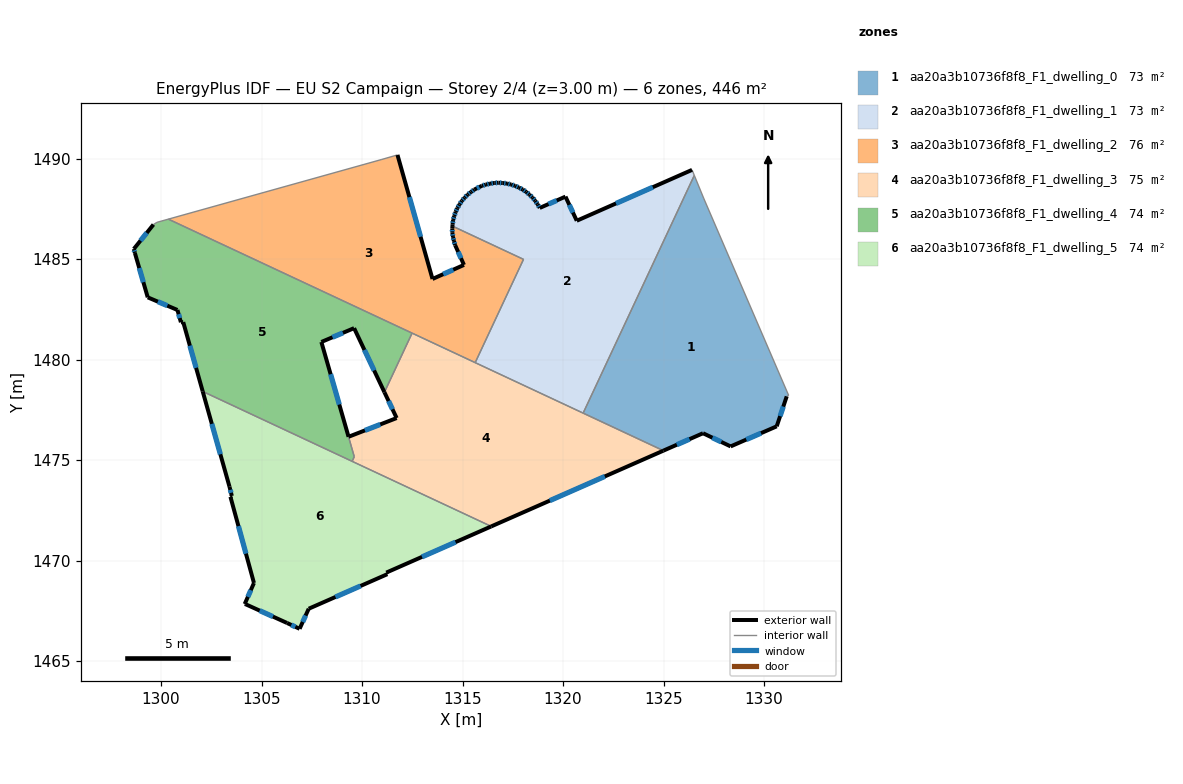
=== STOREY PLAN SPEC (per zone: floor XY polygon, exterior-wall plan segments, windows/doors) ===
zone 1: aa20a3b10736f8f8_F1_dwelling_0  (73.3 m²)
  floor: (1326.99, 1488.04) (1331.22, 1478.21) (1331.12, 1478.17) (1330.63, 1476.68) (1328.33, 1475.68) (1326.96, 1476.34) (1324.99, 1475.47) (1321.00, 1477.34) (1326.53, 1489.16)
  exterior wall: (1330.63, 1476.68) – (1331.12, 1478.17)  [1.6 m]
    window: (1330.80, 1477.19) – (1330.95, 1477.66)  [0.5 m²]
  exterior wall: (1328.33, 1475.68) – (1330.63, 1476.68)  [2.5 m]
    window: (1329.11, 1476.02) – (1329.85, 1476.34)  [0.8 m²]
  exterior wall: (1326.96, 1476.34) – (1328.33, 1475.68)  [1.5 m]
    window: (1327.43, 1476.11) – (1327.87, 1475.91)  [0.5 m²]
  exterior wall: (1324.99, 1475.47) – (1326.96, 1476.34)  [2.2 m]
    window: (1325.66, 1475.77) – (1326.29, 1476.04)  [0.7 m²]
  interior walls: 5
zone 2: aa20a3b10736f8f8_F1_dwelling_1  (73.3 m²)
  floor: (1326.42, 1489.44) (1326.53, 1489.16) (1321.00, 1477.34) (1315.63, 1479.85) (1318.03, 1484.99) (1314.50, 1486.64) (1314.50, 1486.73) (1314.53, 1486.94) (1314.59, 1487.14) (1314.65, 1487.34) (1314.74, 1487.53) (1314.85, 1487.72) (1314.96, 1487.90) (1315.10, 1488.05) (1315.25, 1488.20) (1315.42, 1488.33) (1315.58, 1488.46) (1315.96, 1488.64) (1316.16, 1488.71) (1316.37, 1488.75) (1316.58, 1488.79) (1316.79, 1488.80) (1317.00, 1488.78) (1317.21, 1488.76) (1317.41, 1488.71) (1317.61, 1488.64) (1317.80, 1488.56) (1317.99, 1488.46) (1318.17, 1488.34) (1318.33, 1488.21) (1318.48, 1488.06) (1318.61, 1487.90) (1318.74, 1487.72) (1318.84, 1487.54) (1320.12, 1488.11) (1320.68, 1486.91)
  exterior wall: (1314.74, 1487.53) – (1314.65, 1487.34)  [0.2 m]
    window: (1314.71, 1487.47) – (1314.68, 1487.41)  [0.1 m²]
  exterior wall: (1314.85, 1487.72) – (1314.74, 1487.53)  [0.2 m]
    window: (1314.81, 1487.65) – (1314.78, 1487.60)  [0.1 m²]
  exterior wall: (1314.96, 1487.90) – (1314.85, 1487.72)  [0.2 m]
    window: (1314.92, 1487.84) – (1314.89, 1487.78)  [0.1 m²]
  exterior wall: (1315.10, 1488.05) – (1314.96, 1487.90)  [0.2 m]
    window: (1315.05, 1488.00) – (1315.01, 1487.95)  [0.1 m²]
  exterior wall: (1315.25, 1488.20) – (1315.10, 1488.05)  [0.2 m]
    window: (1315.20, 1488.15) – (1315.15, 1488.10)  [0.1 m²]
  exterior wall: (1315.42, 1488.33) – (1315.25, 1488.20)  [0.2 m]
    window: (1315.36, 1488.29) – (1315.30, 1488.25)  [0.1 m²]
  exterior wall: (1315.58, 1488.46) – (1315.42, 1488.33)  [0.2 m]
    window: (1315.53, 1488.42) – (1315.47, 1488.38)  [0.1 m²]
  exterior wall: (1315.96, 1488.64) – (1315.58, 1488.46)  [0.4 m]
    window: (1315.83, 1488.58) – (1315.71, 1488.52)  [0.1 m²]
  exterior wall: (1316.16, 1488.71) – (1315.96, 1488.64)  [0.2 m]
    window: (1316.09, 1488.69) – (1316.03, 1488.67)  [0.1 m²]
  exterior wall: (1316.37, 1488.75) – (1316.16, 1488.71)  [0.2 m]
    window: (1316.30, 1488.74) – (1316.23, 1488.72)  [0.1 m²]
  exterior wall: (1316.58, 1488.79) – (1316.37, 1488.75)  [0.2 m]
    window: (1316.51, 1488.77) – (1316.44, 1488.76)  [0.1 m²]
  exterior wall: (1316.79, 1488.80) – (1316.58, 1488.79)  [0.2 m]
    window: (1316.72, 1488.79) – (1316.65, 1488.79)  [0.1 m²]
  exterior wall: (1317.00, 1488.78) – (1316.79, 1488.80)  [0.2 m]
    window: (1316.93, 1488.79) – (1316.86, 1488.79)  [0.1 m²]
  exterior wall: (1317.21, 1488.76) – (1317.00, 1488.78)  [0.2 m]
    window: (1317.14, 1488.77) – (1317.07, 1488.77)  [0.1 m²]
  exterior wall: (1317.41, 1488.71) – (1317.21, 1488.76)  [0.2 m]
    window: (1317.34, 1488.73) – (1317.28, 1488.74)  [0.1 m²]
  exterior wall: (1317.61, 1488.64) – (1317.41, 1488.71)  [0.2 m]
    window: (1317.54, 1488.67) – (1317.48, 1488.69)  [0.1 m²]
  exterior wall: (1317.80, 1488.56) – (1317.61, 1488.64)  [0.2 m]
    window: (1317.74, 1488.59) – (1317.67, 1488.61)  [0.1 m²]
  exterior wall: (1317.99, 1488.46) – (1317.80, 1488.56)  [0.2 m]
    window: (1317.93, 1488.49) – (1317.87, 1488.52)  [0.1 m²]
  exterior wall: (1318.17, 1488.34) – (1317.99, 1488.46)  [0.2 m]
    window: (1318.11, 1488.38) – (1318.05, 1488.42)  [0.1 m²]
  exterior wall: (1318.33, 1488.21) – (1318.17, 1488.34)  [0.2 m]
    window: (1318.27, 1488.25) – (1318.22, 1488.30)  [0.1 m²]
  exterior wall: (1318.48, 1488.06) – (1318.33, 1488.21)  [0.2 m]
    window: (1318.43, 1488.11) – (1318.38, 1488.16)  [0.1 m²]
  exterior wall: (1318.61, 1487.90) – (1318.48, 1488.06)  [0.2 m]
    window: (1318.57, 1487.95) – (1318.53, 1488.01)  [0.1 m²]
  exterior wall: (1318.74, 1487.72) – (1318.61, 1487.90)  [0.2 m]
    window: (1318.69, 1487.78) – (1318.65, 1487.84)  [0.1 m²]
  exterior wall: (1318.84, 1487.54) – (1318.74, 1487.72)  [0.2 m]
    window: (1318.80, 1487.61) – (1318.77, 1487.66)  [0.1 m²]
  exterior wall: (1320.12, 1488.11) – (1318.84, 1487.54)  [1.4 m]
    window: (1319.68, 1487.92) – (1319.27, 1487.74)  [0.4 m²]
  exterior wall: (1320.68, 1486.91) – (1320.12, 1488.11)  [1.3 m]
    window: (1320.49, 1487.32) – (1320.31, 1487.70)  [0.4 m²]
  exterior wall: (1326.42, 1489.44) – (1320.68, 1486.91)  [6.3 m]
    window: (1324.46, 1488.58) – (1322.63, 1487.77)  [1.9 m²]
  exterior wall: (1314.50, 1486.73) – (1314.50, 1486.64)  [0.1 m]
  exterior wall: (1314.53, 1486.94) – (1314.50, 1486.73)  [0.2 m]
    window: (1314.52, 1486.87) – (1314.51, 1486.80)  [0.1 m²]
  exterior wall: (1314.59, 1487.14) – (1314.53, 1486.94)  [0.2 m]
    window: (1314.57, 1487.07) – (1314.55, 1487.01)  [0.1 m²]
  exterior wall: (1314.65, 1487.34) – (1314.59, 1487.14)  [0.2 m]
    window: (1314.63, 1487.27) – (1314.61, 1487.21)  [0.1 m²]
  interior walls: 5
zone 3: aa20a3b10736f8f8_F1_dwelling_2  (76.5 m²)
  floor: (1314.50, 1486.64) (1318.03, 1484.99) (1315.63, 1479.85) (1300.36, 1486.99) (1310.99, 1489.96) (1311.76, 1490.18) (1313.50, 1484.01) (1315.07, 1484.71) (1314.63, 1485.69) (1314.57, 1485.90) (1314.52, 1486.10) (1314.49, 1486.31) (1314.49, 1486.52)
  exterior wall: (1313.50, 1484.01) – (1311.76, 1490.18)  [6.4 m]
    window: (1312.91, 1486.11) – (1312.35, 1488.08)  [2.0 m²]
  exterior wall: (1315.07, 1484.71) – (1313.50, 1484.01)  [1.7 m]
    window: (1314.54, 1484.47) – (1314.04, 1484.25)  [0.5 m²]
  exterior wall: (1314.63, 1485.69) – (1315.07, 1484.71)  [1.1 m]
    window: (1314.78, 1485.36) – (1314.92, 1485.04)  [0.3 m²]
  exterior wall: (1314.57, 1485.90) – (1314.63, 1485.69)  [0.2 m]
    window: (1314.59, 1485.83) – (1314.61, 1485.76)  [0.1 m²]
  exterior wall: (1314.52, 1486.10) – (1314.57, 1485.90)  [0.2 m]
    window: (1314.54, 1486.03) – (1314.55, 1485.97)  [0.1 m²]
  exterior wall: (1314.49, 1486.31) – (1314.52, 1486.10)  [0.2 m]
    window: (1314.50, 1486.24) – (1314.51, 1486.17)  [0.1 m²]
  exterior wall: (1314.49, 1486.52) – (1314.49, 1486.31)  [0.2 m]
    window: (1314.49, 1486.45) – (1314.49, 1486.38)  [0.1 m²]
  exterior wall: (1314.50, 1486.64) – (1314.49, 1486.52)  [0.1 m]
  interior walls: 6
zone 4: aa20a3b10736f8f8_F1_dwelling_3  (74.9 m²)
  floor: (1324.99, 1475.47) (1316.43, 1471.70) (1309.51, 1474.94) (1309.61, 1475.17) (1309.33, 1476.16) (1311.72, 1477.09) (1311.11, 1478.38) (1312.49, 1481.32)
  exterior wall: (1311.11, 1478.38) – (1311.72, 1477.09)  [1.4 m]
    window: (1311.32, 1477.94) – (1311.51, 1477.53)  [0.4 m²]
  exterior wall: (1316.43, 1471.70) – (1324.99, 1475.47)  [9.4 m]
    window: (1319.34, 1472.99) – (1322.08, 1474.19)  [2.9 m²]
  exterior wall: (1311.72, 1477.09) – (1309.33, 1476.16)  [2.6 m]
    window: (1310.91, 1476.78) – (1310.14, 1476.48)  [0.8 m²]
  interior walls: 7
zone 5: aa20a3b10736f8f8_F1_dwelling_4  (73.8 m²)
  floor: (1312.49, 1481.32) (1311.11, 1478.38) (1309.60, 1481.57) (1307.98, 1480.88) (1309.61, 1475.16) (1309.51, 1474.94) (1302.07, 1478.42) (1301.10, 1481.87) (1300.99, 1481.86) (1300.82, 1482.47) (1299.34, 1483.10) (1298.70, 1485.30) (1298.65, 1485.50) (1299.62, 1486.72) (1299.80, 1486.83) (1300.36, 1486.99)
  exterior wall: (1301.10, 1481.87) – (1302.07, 1478.42)  [3.6 m]
    window: (1301.43, 1480.69) – (1301.74, 1479.59)  [1.1 m²]
  exterior wall: (1300.99, 1481.86) – (1301.10, 1481.87)  [0.1 m]
  exterior wall: (1300.82, 1482.47) – (1300.99, 1481.86)  [0.6 m]
    window: (1300.88, 1482.26) – (1300.93, 1482.06)  [0.2 m²]
  exterior wall: (1299.34, 1483.10) – (1300.82, 1482.47)  [1.6 m]
    window: (1299.84, 1482.88) – (1300.31, 1482.68)  [0.5 m²]
  exterior wall: (1298.70, 1485.30) – (1299.34, 1483.10)  [2.3 m]
    window: (1298.92, 1484.55) – (1299.12, 1483.85)  [0.7 m²]
  exterior wall: (1298.65, 1485.50) – (1298.70, 1485.30)  [0.2 m]
    window: (1298.67, 1485.44) – (1298.68, 1485.37)  [0.1 m²]
  exterior wall: (1299.62, 1486.72) – (1298.65, 1485.50)  [1.6 m]
    window: (1299.29, 1486.30) – (1298.98, 1485.92)  [0.5 m²]
  exterior wall: (1309.60, 1481.57) – (1311.11, 1478.38)  [3.5 m]
    window: (1310.12, 1480.48) – (1310.60, 1479.46)  [1.1 m²]
  exterior wall: (1307.98, 1480.88) – (1309.60, 1481.57)  [1.8 m]
    window: (1308.53, 1481.11) – (1309.05, 1481.33)  [0.5 m²]
  exterior wall: (1309.33, 1476.16) – (1307.98, 1480.88)  [4.9 m]
    window: (1308.87, 1477.77) – (1308.44, 1479.27)  [1.5 m²]
  interior walls: 7
zone 6: aa20a3b10736f8f8_F1_dwelling_5  (74.4 m²)
  floor: (1316.43, 1471.70) (1311.20, 1469.41) (1311.26, 1469.33) (1307.35, 1467.61) (1306.89, 1466.61) (1306.27, 1466.90) (1304.20, 1467.83) (1304.16, 1467.84) (1304.62, 1468.89) (1303.45, 1473.18) (1303.52, 1473.22) (1303.41, 1473.68) (1302.07, 1478.42)
  exterior wall: (1303.45, 1473.18) – (1304.62, 1468.89)  [4.4 m]
    window: (1303.85, 1471.72) – (1304.22, 1470.35)  [1.4 m²]
  exterior wall: (1303.52, 1473.22) – (1303.45, 1473.18)  [0.1 m]
  exterior wall: (1303.41, 1473.68) – (1303.52, 1473.22)  [0.5 m]
    window: (1303.45, 1473.52) – (1303.48, 1473.37)  [0.1 m²]
  exterior wall: (1302.07, 1478.42) – (1303.41, 1473.68)  [4.9 m]
    window: (1302.53, 1476.80) – (1302.95, 1475.29)  [1.5 m²]
  exterior wall: (1311.20, 1469.41) – (1316.43, 1471.70)  [5.7 m]
    window: (1312.98, 1470.19) – (1314.65, 1470.92)  [1.7 m²]
  exterior wall: (1311.26, 1469.33) – (1311.20, 1469.41)  [0.1 m]
  exterior wall: (1307.35, 1467.61) – (1311.26, 1469.33)  [4.3 m]
    window: (1308.68, 1468.19) – (1309.93, 1468.74)  [1.3 m²]
  exterior wall: (1306.89, 1466.61) – (1307.35, 1467.61)  [1.1 m]
    window: (1307.05, 1466.95) – (1307.19, 1467.27)  [0.3 m²]
  exterior wall: (1306.27, 1466.90) – (1306.89, 1466.61)  [0.7 m]
    window: (1306.48, 1466.80) – (1306.68, 1466.71)  [0.2 m²]
  exterior wall: (1304.20, 1467.83) – (1306.27, 1466.90)  [2.3 m]
    window: (1304.91, 1467.52) – (1305.57, 1467.22)  [0.7 m²]
  exterior wall: (1304.16, 1467.84) – (1304.20, 1467.83)  [0.0 m]
  exterior wall: (1304.62, 1468.89) – (1304.16, 1467.84)  [1.1 m]
    window: (1304.47, 1468.53) – (1304.32, 1468.20)  [0.3 m²]
  interior walls: 2

=== DERIVED (storey summary) ===
Building: EU S2 Campaign
Storey: 2 of 4  (floor level z = 3.00 m)
Storey gross floor area: 446.1 m²
Zones on this storey: 6
  - aa20a3b10736f8f8_F1_dwelling_0: floor 73.3 m²; exterior wall 7.7 m (23.2 m²); 4 window(s) 2.4 m²; WWR 10.2%
  - aa20a3b10736f8f8_F1_dwelling_1: floor 73.3 m²; exterior wall 15.0 m (44.9 m²); 30 window(s) 4.6 m²; WWR 10.1%
  - aa20a3b10736f8f8_F1_dwelling_2: floor 76.5 m²; exterior wall 10.2 m (30.5 m²); 7 window(s) 3.1 m²; WWR 10.1%
  - aa20a3b10736f8f8_F1_dwelling_3: floor 74.9 m²; exterior wall 13.3 m (40.0 m²); 3 window(s) 4.1 m²; WWR 10.2%
  - aa20a3b10736f8f8_F1_dwelling_4: floor 73.8 m²; exterior wall 20.2 m (60.6 m²); 9 window(s) 6.2 m²; WWR 10.2%
  - aa20a3b10736f8f8_F1_dwelling_5: floor 74.4 m²; exterior wall 25.2 m (75.7 m²); 9 window(s) 7.7 m²; WWR 10.1%
Zone adjacency (shared interzone walls):
  - aa20a3b10736f8f8_F1_dwelling_0 ↔ aa20a3b10736f8f8_F1_dwelling_1
  - aa20a3b10736f8f8_F1_dwelling_0 ↔ aa20a3b10736f8f8_F1_dwelling_3
  - aa20a3b10736f8f8_F1_dwelling_1 ↔ aa20a3b10736f8f8_F1_dwelling_2
  - aa20a3b10736f8f8_F1_dwelling_1 ↔ aa20a3b10736f8f8_F1_dwelling_3
  - aa20a3b10736f8f8_F1_dwelling_2 ↔ aa20a3b10736f8f8_F1_dwelling_3
  - aa20a3b10736f8f8_F1_dwelling_2 ↔ aa20a3b10736f8f8_F1_dwelling_4
  - aa20a3b10736f8f8_F1_dwelling_3 ↔ aa20a3b10736f8f8_F1_dwelling_4
  - aa20a3b10736f8f8_F1_dwelling_3 ↔ aa20a3b10736f8f8_F1_dwelling_5
  - aa20a3b10736f8f8_F1_dwelling_4 ↔ aa20a3b10736f8f8_F1_dwelling_5